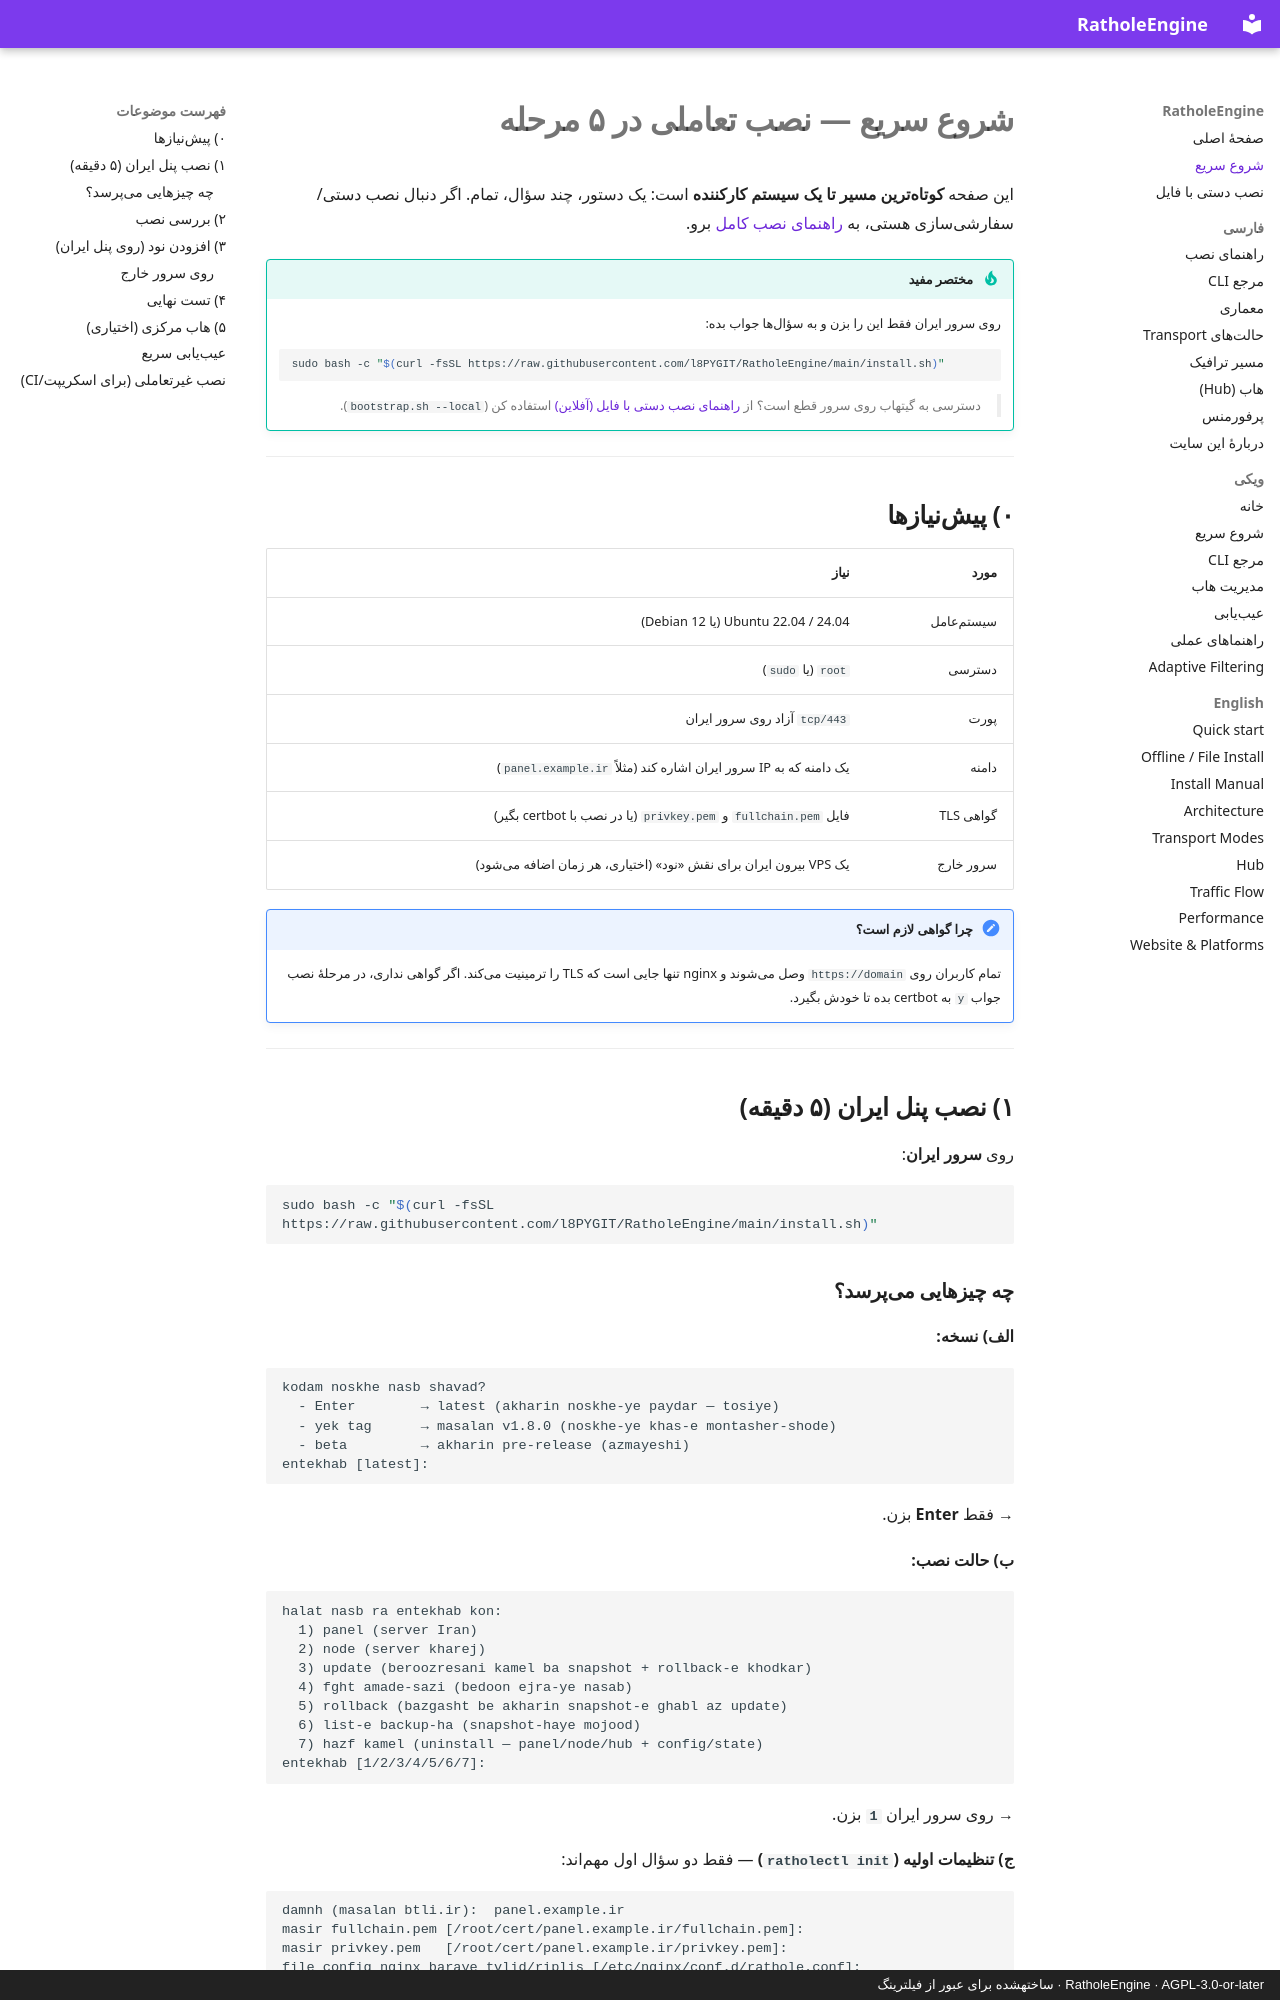

repository: l8PYGIT/RatholeEngine · page: quickstart/index.html · generator: mkdocs · copyright: RatholeEngine · AGPL-3.0-or-later · ساختهشده برای عبور از فیلترینگ

# شروع سریع — نصب تعاملی در ۵ مرحله

این صفحه **کوتاهترین مسیر تا یک سیستم کارکننده** است: یک دستور، چند سؤال، تمام.
اگر دنبال نصب دستی/سفارشیسازی هستی، به [راهنمای نصب کامل](install-manual.fa.md) برو.

!!! tip "مختصر مفید"
    روی سرور ایران فقط این را بزن و به سؤالها جواب بده:

    ```bash
    sudo bash -c "$(curl -fsSL https://raw.githubusercontent.com/l8PYGIT/RatholeEngine/main/install.sh)"
    ```

    > دسترسی به گیتهاب روی سرور قطع است؟ از [راهنمای نصب دستی با فایل (آفلاین)](install-offline.md) استفاده کن (`bootstrap.sh --local`).

---

## ۰) پیشنیازها

| مورد | نیاز |
|---|---|
| سیستمعامل | Ubuntu 22.04 / 24.04 (یا Debian 12) |
| دسترسی | `root` (یا `sudo`) |
| پورت | `443/tcp` آزاد روی سرور ایران |
| دامنه | یک دامنه که به IP سرور ایران اشاره کند (مثلاً `panel.example.ir`) |
| گواهی TLS | فایل `fullchain.pem` و `privkey.pem` (یا در نصب با certbot بگیر) |
| سرور خارج | یک VPS بیرون ایران برای نقش «نود» (اختیاری، هر زمان اضافه میشود) |

!!! note "چرا گواهی لازم است؟"
    تمام کاربران روی `https://domain` وصل میشوند و nginx تنها جایی است که TLS را ترمینیت میکند.
    اگر گواهی نداری، در مرحلهٔ نصب جواب `y` به certbot بده تا خودش بگیرد.

---

## ۱) نصب پنل ایران (۵ دقیقه)

روی **سرور ایران**:

```bash
sudo bash -c "$(curl -fsSL https://raw.githubusercontent.com/l8PYGIT/RatholeEngine/main/install.sh)"
```
